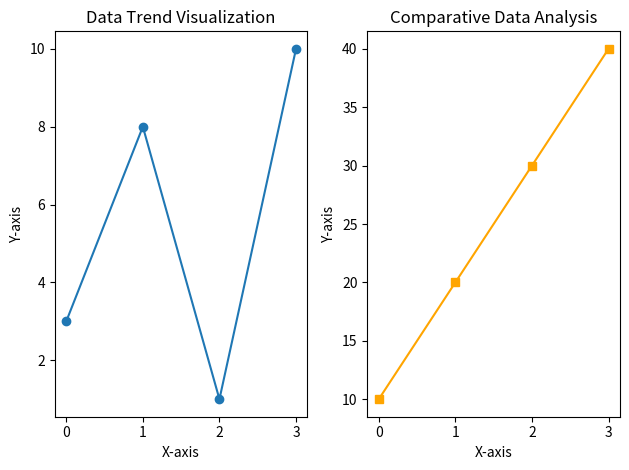

Here is the Python script that generated this plot:
import matplotlib.pyplot as plt
import numpy as np

# Sample data for demonstration
x = np.array([0, 1, 2, 3])
y1 = np.array([3, 8, 1, 10])
y2 = np.array([10, 20, 30, 40])

# Create a figure for subplots
plt.figure()

# First subplot: 1 row, 2 columns, first plot
plt.subplot(1, 2, 1)  # Specifies the grid layout (1 row, 2 columns), and this is the first subplot
plt.plot(x, y1, marker='o')  # Example plot for the first subplot
plt.title("Data Trend Visualization")  # Title for the first subplot
plt.xlabel("X-axis") 
plt.ylabel("Y-axis")

# Second subplot: 1 row, 2 columns, second plot
plt.subplot(1, 2, 2)  # Specifies the grid layout (1 row, 2 columns), and this is the second subplot
plt.plot(x, y2, marker='s', color='orange')  # Example plot for the second subplot
plt.title("Comparative Data Analysis")  # Title for the second subplot
plt.xlabel("X-axis")
plt.ylabel("Y-axis")

# Show the combined plots
plt.tight_layout()  # Adjust layout for better spacing
plt.show()
